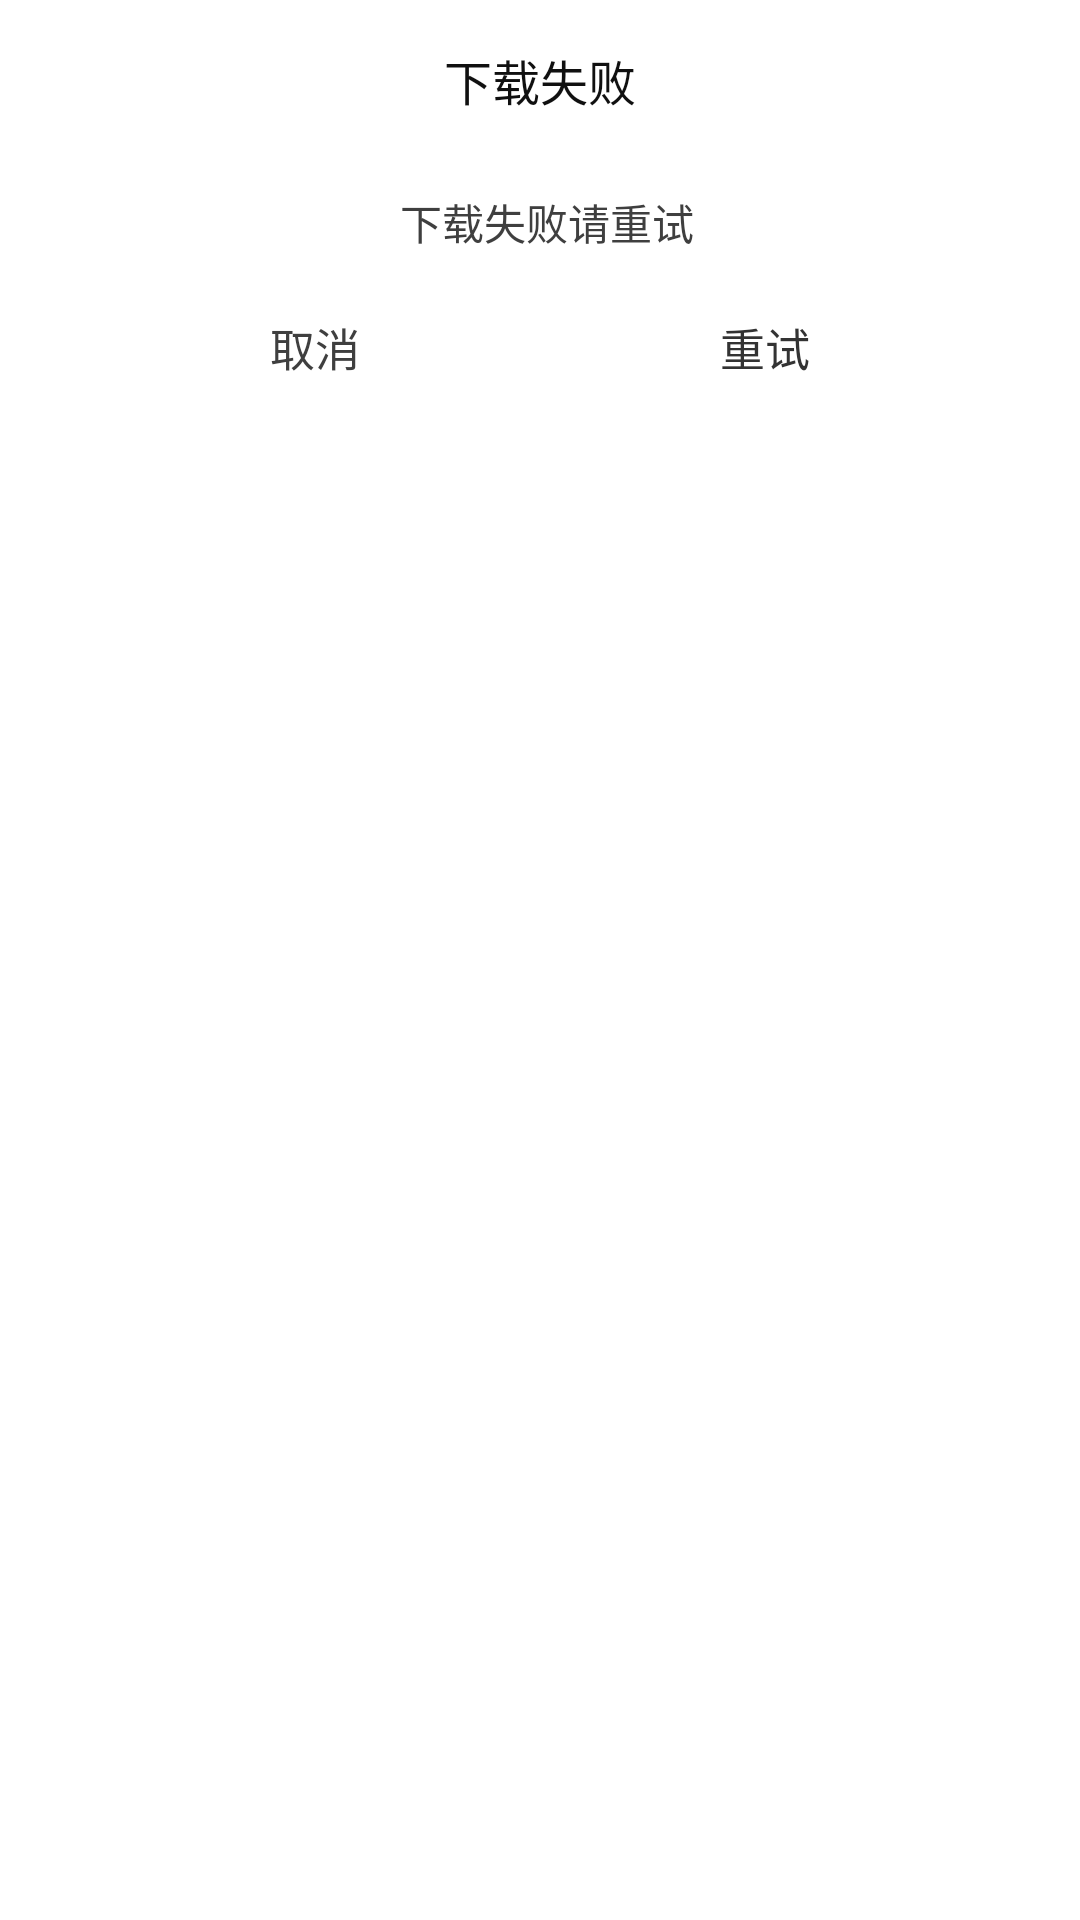

Reconstruct the res/layout file that produces this screen, plus the resources it refers to.
<!-- AndroidManifest.xml: fallback theme Theme.MaterialComponents.DayNight.NoActionBar -->
<!-- res/layout/custom_download_failed_dialog.xml -->
<?xml version="1.0" encoding="utf-8"?>
<LinearLayout xmlns:android="http://schemas.android.com/apk/res/android"
    android:orientation="vertical" android:layout_width="match_parent"
    android:background="@android:color/transparent"
    android:layout_height="match_parent"
    android:gravity="center_horizontal">

    <LinearLayout
        android:layout_width="300dp"
        android:orientation="vertical"
        android:background="#FFFFFF"
        android:layout_height="wrap_content">
        <TextView
            android:layout_width="wrap_content"
            android:layout_marginTop="15dp"
            android:layout_marginBottom="15dp"
            android:textSize="16dp"
            android:textColor="#101010"
            android:layout_gravity="center"
            android:text="下载失败"
            android:layout_height="wrap_content" />
        <View
            android:layout_width="match_parent"
            android:background="@android:color/white"
            android:layout_height="1px"></View>
        <TextView
            android:gravity="center_horizontal"
            android:paddingTop="10dp"
            android:paddingBottom="10dp"
            android:paddingLeft="5dp"
            android:layout_width="match_parent"
            android:textColor="#3F3F3F"
            android:text="下载失败请重试"
            android:layout_height="wrap_content" />
        <View
            android:layout_width="match_parent"
            android:background="@android:color/white"
            android:layout_height="1px"></View>
        <LinearLayout
            android:orientation="horizontal"
            android:layout_width="match_parent"
            android:paddingTop="10dp"
            android:paddingBottom="10dp"
            android:layout_height="wrap_content">
            <TextView
                android:layout_width="match_parent"
                android:layout_weight="1"
                android:gravity="center"
                android:text="取消"
                android:id="@id/versionchecklib_failed_dialog_cancel"
                android:textColor="#3F3F3F"
                android:textSize="15dp"
                android:layout_height="wrap_content" />
            <TextView
                android:layout_width="match_parent"
                android:layout_weight="1"
                android:gravity="center"
                android:text="重试"
                android:id="@id/versionchecklib_failed_dialog_retry"
                android:textColor="#333333"
                android:textSize="15dp"
                android:layout_height="wrap_content" />


        </LinearLayout>
    </LinearLayout>
</LinearLayout>
<!-- resources referenced by this layout -->
<resources>

</resources>
